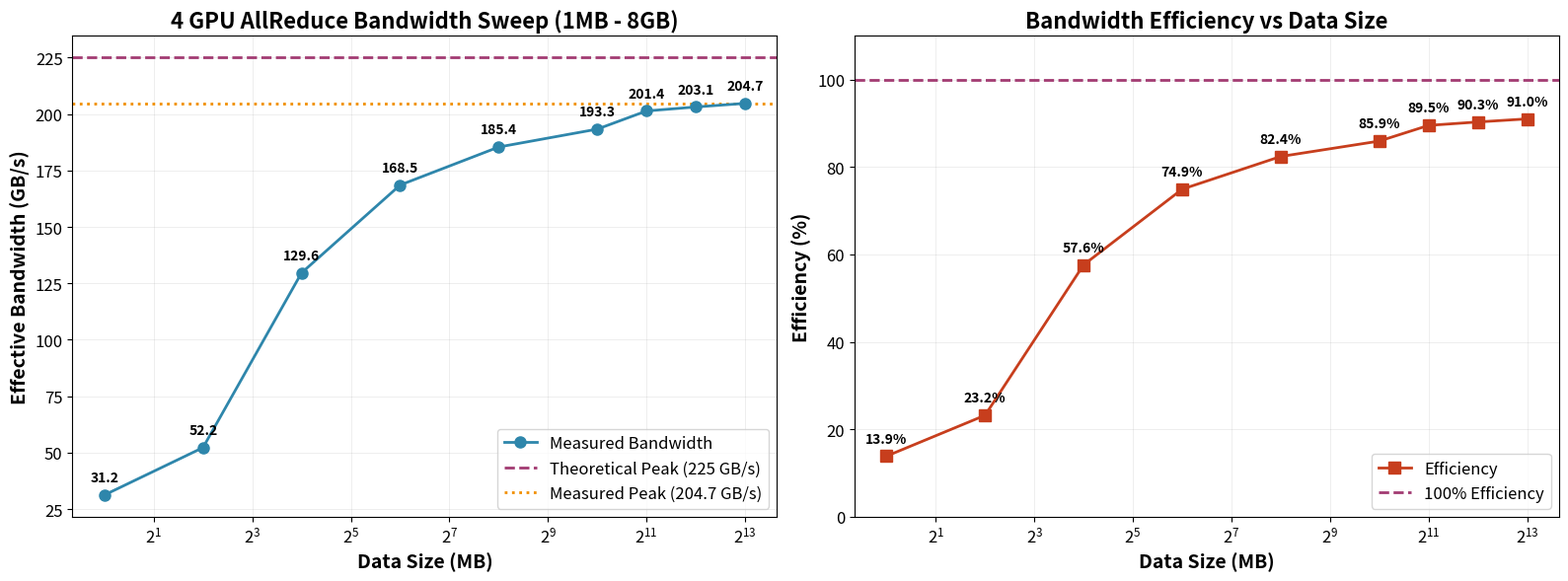

The script that saved this image: (Note: this script raises an exception after producing the figure.)
#!/usr/bin/env python3
"""
Plot 4 GPU AllReduce Bandwidth Sweep Results
Data sizes: 1MB to 8GB (Extended Test)
"""

import matplotlib.pyplot as plt
import numpy as np

# Test results
data_sizes_mb = [1, 4, 16, 64, 256, 1024, 2048, 4096, 8192]  # MB
bandwidth_gbps = [31.24, 52.23, 129.63, 168.54, 185.38, 193.30, 201.36, 203.13, 204.72]  # GB/s

# Theoretical max bandwidth (4 GPU, each GPU 18 links × 50 bytes/link × 1 GHz = 900 GB/s total)
# AllReduce effective bandwidth = Total bandwidth / 4 = 225 GB/s (assuming perfect linear scaling)
# But actual test shows stable at ~205 GB/s
theoretical_max = 225  # GB/s

# Create figure
fig, (ax1, ax2) = plt.subplots(1, 2, figsize=(16, 6))

# Left plot: Bandwidth vs Data Size
ax1.plot(data_sizes_mb, bandwidth_gbps, 'o-', linewidth=2, markersize=8, 
         color='#2E86AB', label='Measured Bandwidth', zorder=3)
ax1.axhline(y=theoretical_max, color='#A23B72', linestyle='--', linewidth=2, 
            label=f'Theoretical Peak ({theoretical_max} GB/s)', zorder=2)
ax1.axhline(y=bandwidth_gbps[-1], color='#F18F01', linestyle=':', linewidth=2,
            label=f'Measured Peak ({bandwidth_gbps[-1]:.1f} GB/s)', zorder=2)

# Set logarithmic x-axis
ax1.set_xscale('log', base=2)
ax1.set_xlabel('Data Size (MB)', fontsize=14, fontweight='bold')
ax1.set_ylabel('Effective Bandwidth (GB/s)', fontsize=14, fontweight='bold')
ax1.set_title('4 GPU AllReduce Bandwidth Sweep (1MB - 8GB)', fontsize=16, fontweight='bold')
ax1.grid(True, alpha=0.3, linestyle='-', linewidth=0.5, zorder=1)
ax1.legend(fontsize=12, loc='lower right')
ax1.tick_params(labelsize=12)

# Annotate bandwidth values on each data point
for i, (x, y) in enumerate(zip(data_sizes_mb, bandwidth_gbps)):
    ax1.annotate(f'{y:.1f}', (x, y), textcoords="offset points", 
                 xytext=(0, 10), ha='center', fontsize=10, fontweight='bold')

# Right plot: Efficiency vs Data Size
efficiency = [bw / theoretical_max * 100 for bw in bandwidth_gbps]
ax2.plot(data_sizes_mb, efficiency, 's-', linewidth=2, markersize=8,
         color='#C73E1D', label='Efficiency', zorder=3)
ax2.axhline(y=100, color='#A23B72', linestyle='--', linewidth=2,
            label='100% Efficiency', zorder=2)

ax2.set_xscale('log', base=2)
ax2.set_xlabel('Data Size (MB)', fontsize=14, fontweight='bold')
ax2.set_ylabel('Efficiency (%)', fontsize=14, fontweight='bold')
ax2.set_title('Bandwidth Efficiency vs Data Size', fontsize=16, fontweight='bold')
ax2.grid(True, alpha=0.3, linestyle='-', linewidth=0.5, zorder=1)
ax2.legend(fontsize=12, loc='lower right')
ax2.tick_params(labelsize=12)
ax2.set_ylim([0, 110])

# Annotate efficiency values on each data point
for i, (x, y) in enumerate(zip(data_sizes_mb, efficiency)):
    ax2.annotate(f'{y:.1f}%', (x, y), textcoords="offset points",
                 xytext=(0, 10), ha='center', fontsize=10, fontweight='bold')

plt.tight_layout()
plt.savefig('/share_data/zhuyu/chiplet-network-sim/gpu_profiling/results/bandwidth_4gpu_extended_en.png', 
            dpi=300, bbox_inches='tight')
print("Plot saved to: bandwidth_4gpu_extended_en.png")

# Print results summary
print("\n=== 4 GPU AllReduce Bandwidth Sweep Results ===")
print(f"{'Data Size':<12} {'Bandwidth (GB/s)':<18} {'Efficiency (%)':<15}")
print("-" * 48)
for size, bw, eff in zip(data_sizes_mb, bandwidth_gbps, efficiency):
    print(f"{size:<12} {bw:<18.2f} {eff:<15.1f}")
print("-" * 48)
print(f"Peak Bandwidth: {max(bandwidth_gbps):.2f} GB/s (Efficiency: {max(efficiency):.1f}%)")
print(f"Stable Bandwidth: ~{bandwidth_gbps[-1]:.0f} GB/s (for data > 256MB)")
